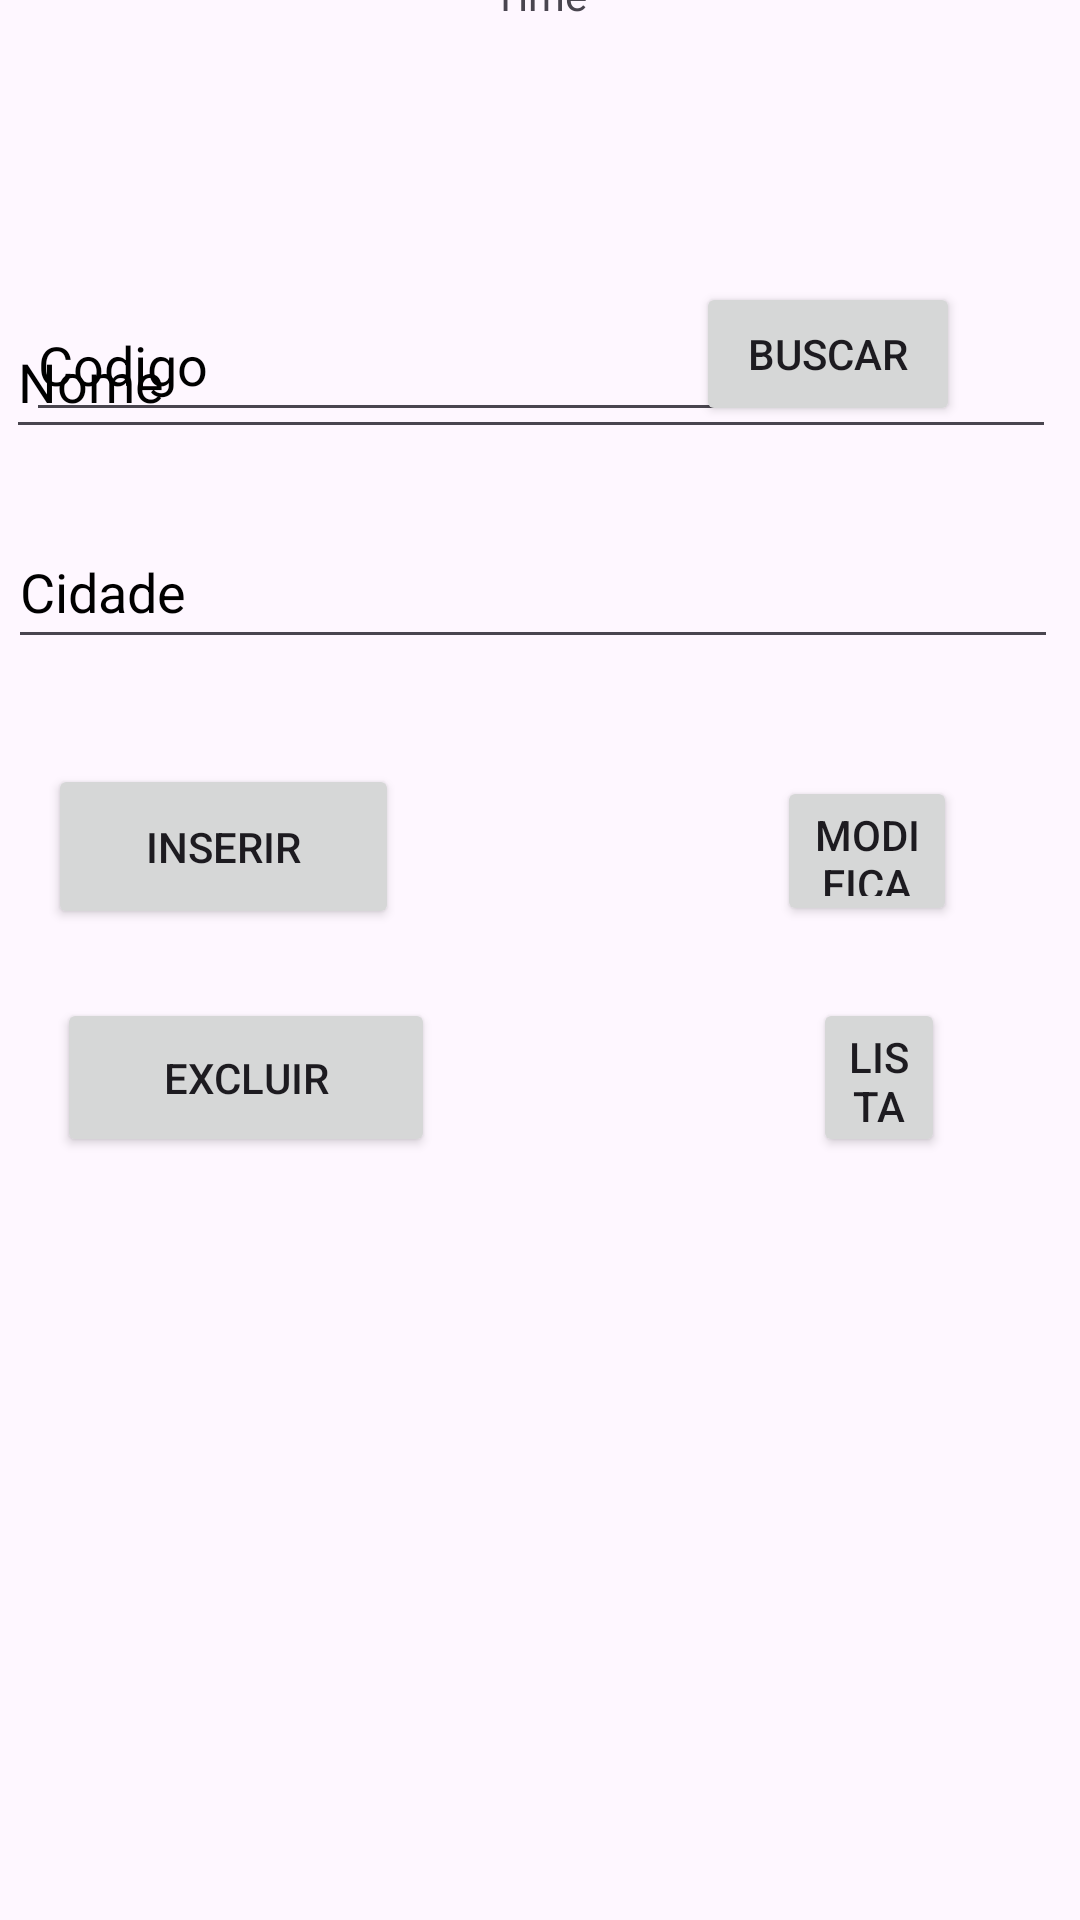

Reconstruct the res/layout file that produces this screen, plus the resources it refers to.
<!-- AndroidManifest.xml: application theme Theme.Times_App_Android -->
<!-- res/layout/fragment_time.xml -->
<?xml version="1.0" encoding="utf-8"?>
<androidx.constraintlayout.widget.ConstraintLayout
    xmlns:android="http://schemas.android.com/apk/res/android"
    xmlns:app="http://schemas.android.com/apk/res-auto"
    xmlns:tools="http://schemas.android.com/tools"
    android:id="@+id/fragmentTime"
    android:layout_width="match_parent"
    android:layout_height="match_parent"
    tools:context=".TimeFragment">

    <EditText
        android:id="@+id/etCodigoTime"
        android:layout_width="250dp"
        android:layout_height="48dp"
        android:layout_marginTop="96dp"
        android:ems="10"
        android:hint="@string/codigo"
        android:importantForAutofill="no"
        android:inputType="number"
        android:textColorHint="@color/black"
        app:layout_constraintEnd_toEndOf="parent"
        app:layout_constraintHorizontal_bias="0.079"
        app:layout_constraintStart_toStartOf="parent"
        app:layout_constraintTop_toTopOf="parent" />

    <Button
        android:id="@+id/btnBuscarTime"
        android:layout_width="wrap_content"
        android:layout_height="wrap_content"
        android:layout_marginEnd="40dp"
        android:layout_marginBottom="2dp"
        android:text="@string/buscar"
        app:layout_constraintBottom_toBottomOf="@+id/etCodigoTime"
        app:layout_constraintEnd_toEndOf="parent" />

    <TextView
        android:id="@+id/tvTituloTime"
        android:layout_width="wrap_content"
        android:layout_height="wrap_content"
        android:layout_marginTop="45dp"
        android:layout_marginBottom="94dp"
        android:importantForAutofill="no"
        android:text="@string/time"
        android:textSize="14sp"
        app:layout_constraintBottom_toTopOf="@+id/etNomeTime"
        app:layout_constraintEnd_toEndOf="parent"
        app:layout_constraintStart_toStartOf="parent"
        app:layout_constraintTop_toTopOf="parent" />

    <EditText
        android:id="@+id/etNomeTime"
        android:layout_width="350dp"
        android:layout_height="48dp"
        android:layout_marginBottom="22dp"
        android:ems="10"
        android:hint="@string/nome"
        android:importantForAutofill="no"
        android:inputType="text"
        android:textColorHint="@color/black"
        app:layout_constraintBottom_toTopOf="@+id/etCidadeTime"
        app:layout_constraintEnd_toEndOf="parent"
        app:layout_constraintHorizontal_bias="0.213"
        app:layout_constraintStart_toStartOf="parent"
        app:layout_constraintTop_toBottomOf="@+id/tvTituloTime" />

    <EditText
        android:id="@+id/etCidadeTime"
        android:layout_width="350dp"
        android:layout_height="48dp"
        android:layout_marginBottom="35dp"
        android:ems="10"
        android:hint="@string/cidade"
        android:importantForAutofill="no"
        android:inputType="text"
        android:textColorHint="@color/black"
        app:layout_constraintBottom_toTopOf="@+id/btnInserirTime"
        app:layout_constraintEnd_toEndOf="parent"
        app:layout_constraintHorizontal_bias="0.262"
        app:layout_constraintStart_toStartOf="parent"
        app:layout_constraintTop_toBottomOf="@+id/etNomeTime" />

    <Button
        android:id="@+id/btnInserirTime"
        android:layout_width="117dp"
        android:layout_height="55dp"
        android:layout_marginStart="16dp"
        android:layout_marginEnd="126dp"
        android:layout_marginBottom="23dp"
        android:text="@string/inserir"
        app:layout_constraintBottom_toTopOf="@+id/btnExcluirTime"
        app:layout_constraintEnd_toStartOf="@+id/btnModificarTime"
        app:layout_constraintStart_toStartOf="parent"
        app:layout_constraintTop_toBottomOf="@+id/etCidadeTime" />

    <Button
        android:id="@+id/btnModificarTime"
        android:layout_width="0dp"
        android:layout_height="50dp"
        android:layout_marginTop="81dp"
        android:layout_marginEnd="41dp"
        android:layout_marginBottom="71dp"
        android:text="@string/modificar"
        app:layout_constraintBottom_toBottomOf="@+id/btnListarTime"
        app:layout_constraintEnd_toEndOf="parent"
        app:layout_constraintStart_toEndOf="@+id/btnInserirTime"
        app:layout_constraintTop_toTopOf="@+id/etCidadeTime" />

    <Button
        android:id="@+id/btnExcluirTime"
        android:layout_width="126dp"
        android:layout_height="53dp"
        android:layout_marginStart="19dp"
        android:layout_marginEnd="126dp"
        android:layout_marginBottom="76dp"
        android:text="@string/excluir"
        app:layout_constraintBottom_toTopOf="@+id/tvListarTime"
        app:layout_constraintEnd_toStartOf="@+id/btnListarTime"
        app:layout_constraintStart_toStartOf="parent"
        app:layout_constraintTop_toBottomOf="@+id/btnInserirTime" />

    <Button
        android:id="@+id/btnListarTime"
        android:layout_width="0dp"
        android:layout_height="0dp"
        android:layout_marginEnd="45dp"
        android:text="@string/listar"
        app:layout_constraintBottom_toBottomOf="@+id/btnExcluirTime"
        app:layout_constraintEnd_toEndOf="parent"
        app:layout_constraintStart_toEndOf="@+id/btnExcluirTime"
        app:layout_constraintTop_toTopOf="@+id/btnExcluirTime" />

    <TextView
        android:id="@+id/tvListarTime"
        android:layout_width="407dp"
        android:layout_height="231dp"
        android:layout_marginBottom="4dp"
        android:importantForAutofill="no"
        app:layout_constraintBottom_toBottomOf="parent"
        android:scrollbars="vertical"
        app:layout_constraintEnd_toEndOf="parent"
        app:layout_constraintStart_toStartOf="parent"
        app:layout_constraintTop_toBottomOf="@+id/btnExcluirTime" />

</androidx.constraintlayout.widget.ConstraintLayout>
<!-- resources referenced by this layout -->
<resources>
  <string name="buscar">Buscar</string>
  <string name="cidade">Cidade</string>
  <string name="codigo">Codigo</string>
  <string name="excluir">Excluir</string>
  <string name="inserir">Inserir</string>
  <string name="listar">Listar</string>
  <string name="modificar">Modificar</string>
  <string name="nome">Nome</string>
  <string name="time">Time</string>
  <style name="Theme.Times_App_Android" parent="Base.Theme.Times_App_Android" />
  <style name="Base.Theme.Times_App_Android" parent="Theme.Material3.DayNight">
          
          
      </style>
  <!-- not gathered from this repository: default colours our renderer supplied (Android Studio template values) -->
  <color name="black">#FF000000</color>
</resources>
